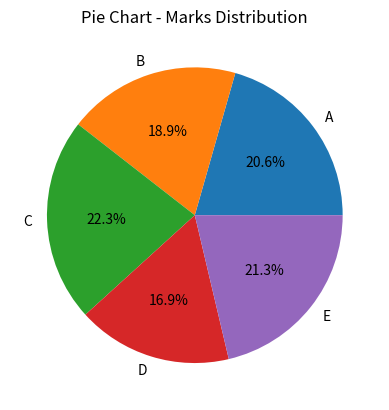
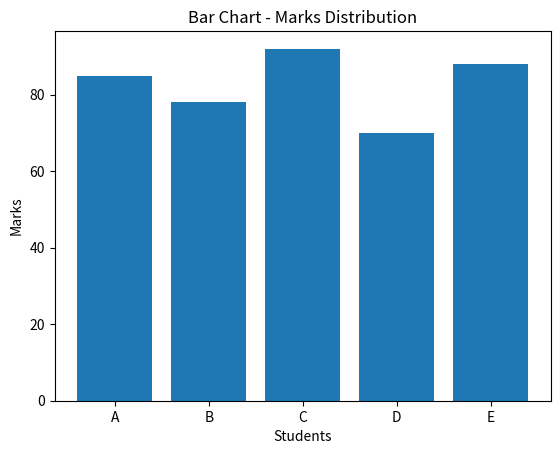
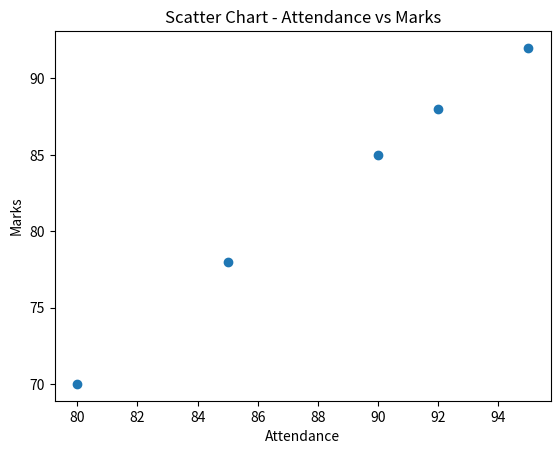
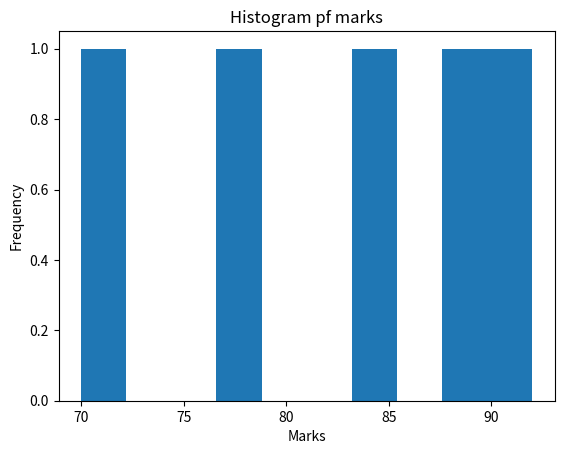
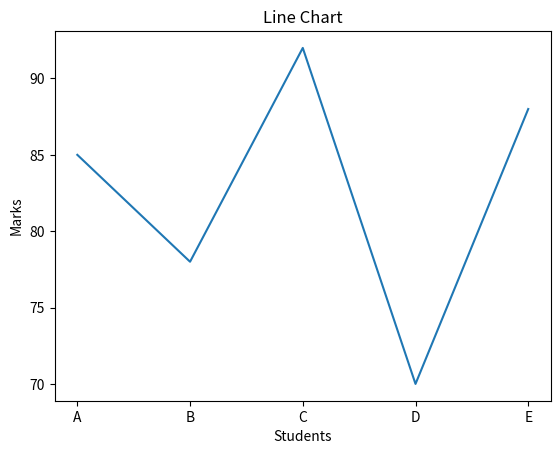
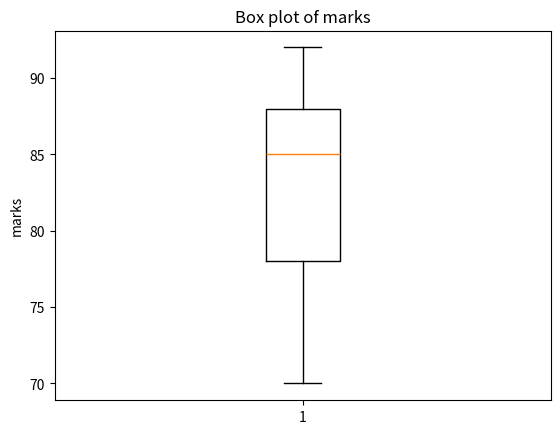
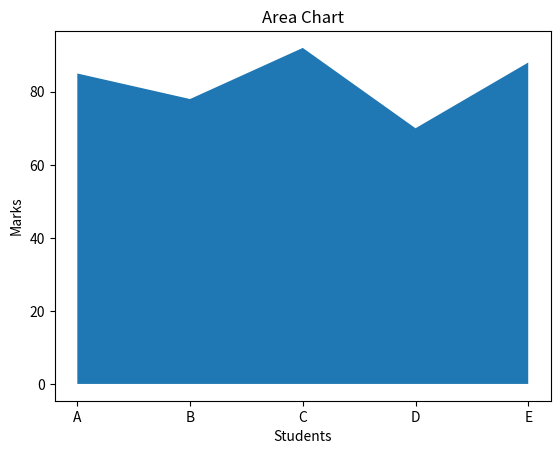

Source code (Python) for these figures, in order:
import pandas as pd
import matplotlib.pyplot as plt
import seaborn as sns

data = {'Student' : ['A','B','C','D','E'], 'Marks' : [85,78,92,70,88], 'Attendance':[90,85,95,80,92]}

df = pd.DataFrame(data)
df

plt.pie(df['Marks'], labels=df['Student'], autopct='%1.1f%%')
plt.title('Pie Chart - Marks Distribution')
plt.show()

plt.bar(df['Student'], df['Marks'])
plt.xlabel('Students')
plt.ylabel('Marks')
plt.title('Bar Chart - Marks Distribution')
plt.show()

plt.scatter(df['Attendance'], df['Marks'])
plt.xlabel('Attendance')
plt.ylabel('Marks')
plt.title('Scatter Chart - Attendance vs Marks')
plt.show()

plt.hist(df['Marks'])
plt.xlabel('Marks')
plt.ylabel('Frequency')
plt.title('Histogram pf marks')
plt.show()

plt.plot(df['Student'], df['Marks'])
plt.xlabel('Students')
plt.ylabel('Marks')
plt.title('Line Chart')
plt.show()

plt.boxplot(df['Marks'])

plt.ylabel('marks')
plt.title('Box plot of marks')
plt.show()

plt.fill_between(df['Student'], df['Marks'])
plt.xlabel('Students')
plt.ylabel('Marks')
plt.title('Area Chart')
plt.show()
